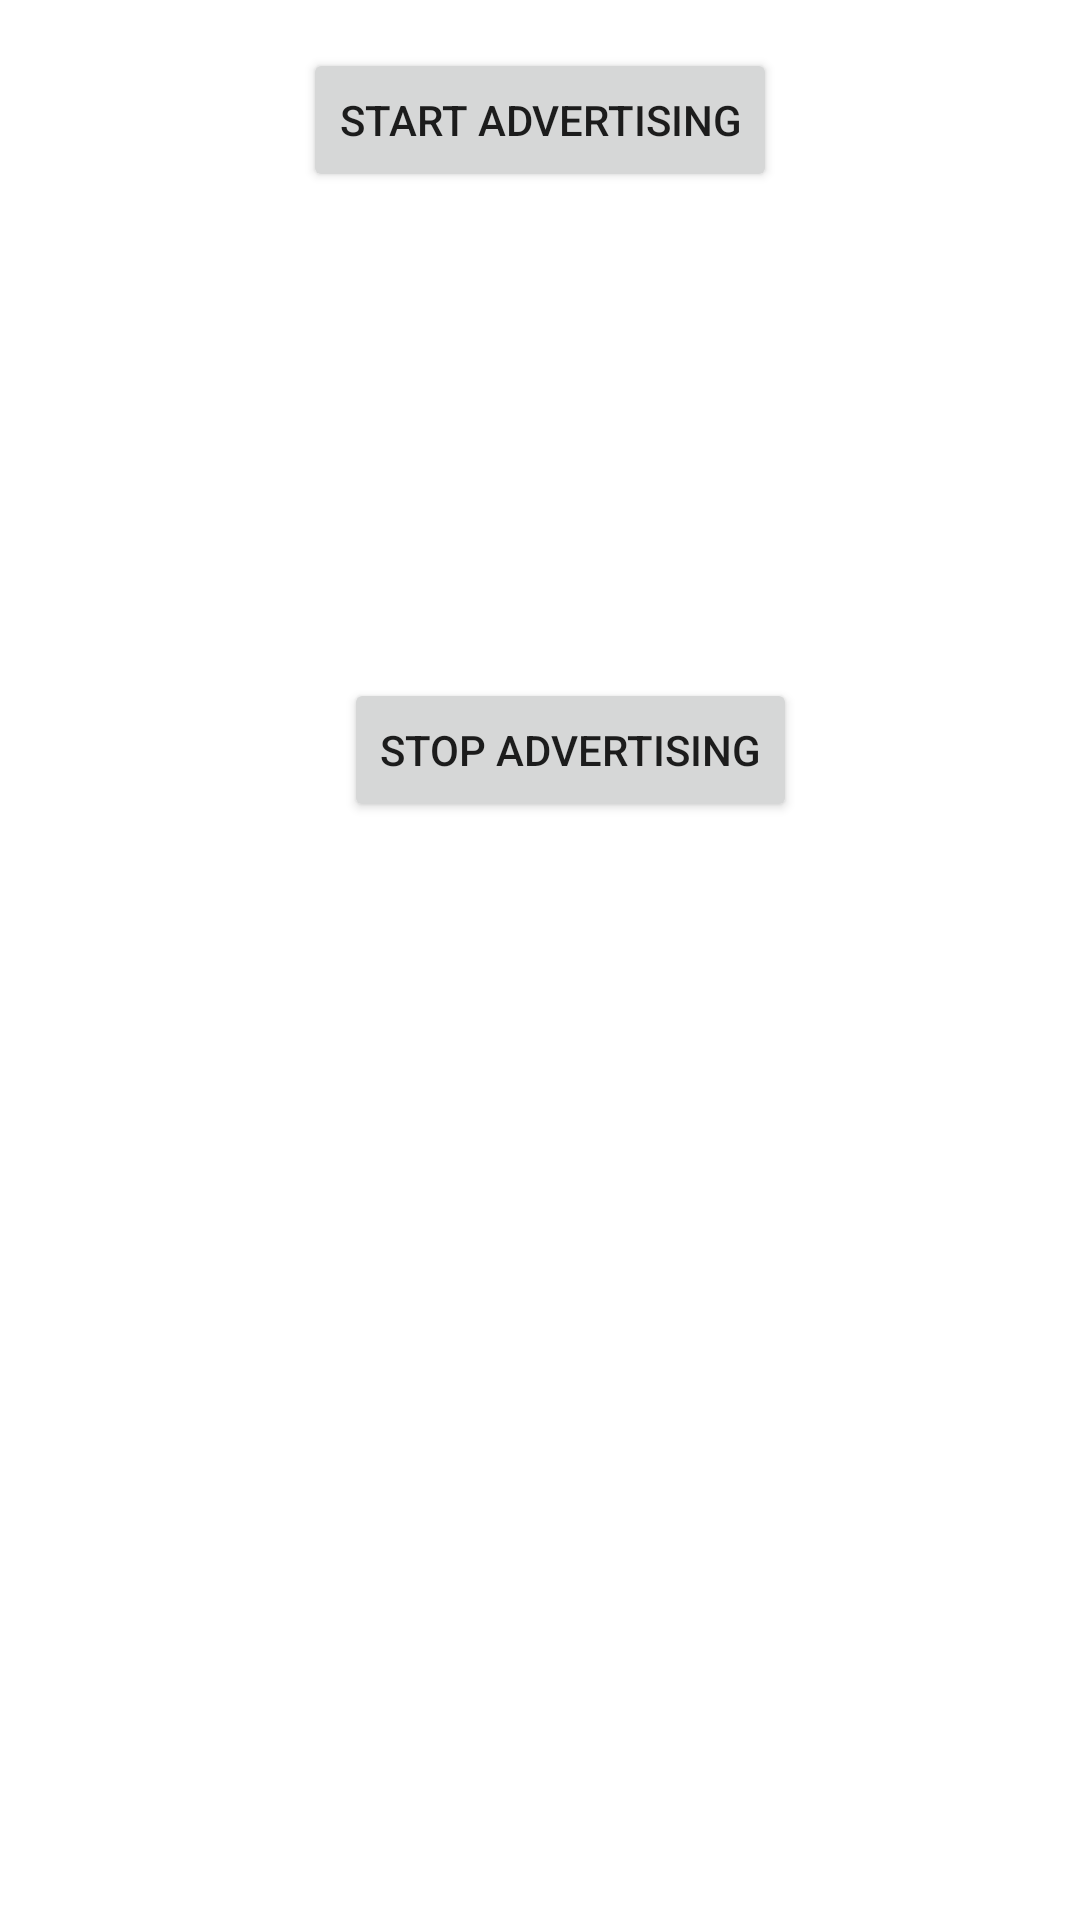

Produce the Android XML layout that renders to this screen, including the resource entries it uses.
<!-- AndroidManifest.xml: application theme AppTheme -->
<!-- res/layout/activity_safety_beacon.xml -->
<?xml version="1.0" encoding="utf-8"?>
<RelativeLayout xmlns:android="http://schemas.android.com/apk/res/android"
    xmlns:tools="http://schemas.android.com/tools"
    android:layout_width="match_parent"
    android:layout_height="match_parent"
    tools:context=".MainActivity">

    <Button
        android:id="@+id/btnStartAdvertising"
        android:layout_width="wrap_content"
        android:layout_height="wrap_content"
        android:layout_centerHorizontal="true"
        android:layout_marginTop="16dp"
        android:text="Start Advertising" />

    <Button
        android:id="@+id/btnStopAdvertising"
        android:layout_width="wrap_content"
        android:layout_height="wrap_content"
        android:layout_below="@+id/btnStartAdvertising"
        android:layout_alignEnd="@+id/btnStartAdvertising"
        android:layout_marginTop="162dp"
        android:layout_marginEnd="-7dp"
        android:text="Stop Advertising" />

</RelativeLayout>
<!-- resources referenced by this layout -->
<resources>
  <style name="AppTheme" parent="Theme.MaterialComponents.Light.DarkActionBar">
          
          <item name="colorPrimary">@color/colorPrimary</item>
          <item name="colorPrimaryVariant">@color/colorPrimaryDark</item>
          <item name="colorOnPrimary">@color/white</item>
          <item name="colorSecondary">@color/colorAccent</item>
          <item name="colorSecondaryVariant">@color/colorAccentDark</item>
          <item name="colorOnSecondary">@color/white</item>
          <item name="android:windowBackground">@color/white</item>
          <item name="android:statusBarColor">@color/colorPrimaryDark</item>
      </style>
  <color name="colorPrimary">#3F51B5</color>
  <color name="colorPrimaryDark">#303F9F</color>
  <color name="white">#FFFFFF</color>
  <color name="colorAccent">#FF4081</color>
  <color name="colorAccentDark">#00574B</color>
</resources>
